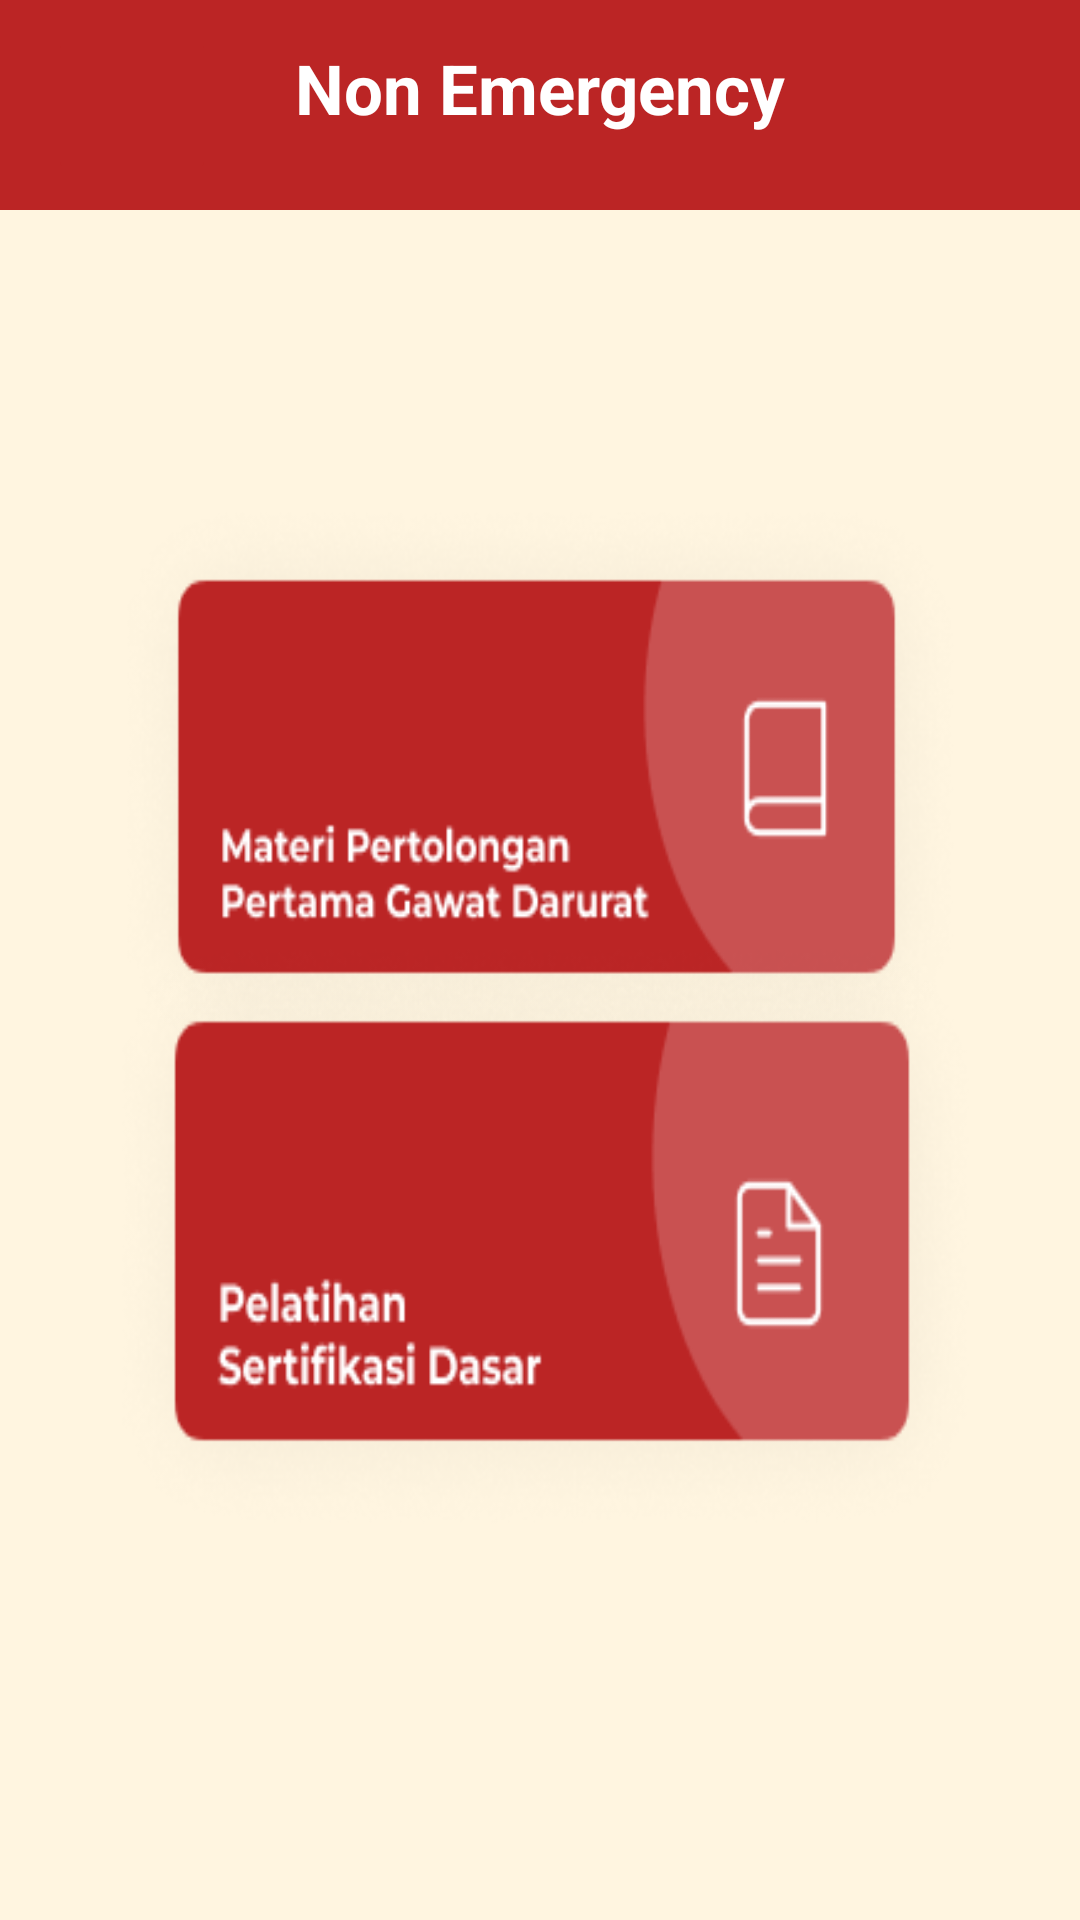

This screen was rendered from an Android layout file. Write that file and the resources it references.
<!-- AndroidManifest.xml: application theme Theme.Project -->
<!-- res/layout/activity_non_emergency.xml -->
<?xml version="1.0" encoding="utf-8"?>
<androidx.constraintlayout.widget.ConstraintLayout xmlns:android="http://schemas.android.com/apk/res/android"
    xmlns:app="http://schemas.android.com/apk/res-auto"
    xmlns:tools="http://schemas.android.com/tools"
    android:layout_width="match_parent"
    android:layout_height="match_parent"
    android:background="@drawable/background2"
    tools:context=".nonEmergency.NonEmergencyActivity">


    <androidx.appcompat.widget.Toolbar
        android:id="@+id/toolbar"
        android:layout_width="422dp"
        android:layout_height="70dp"
        android:background="@color/red"
        app:layout_constraintEnd_toEndOf="parent"
        app:layout_constraintHorizontal_bias="0.0"
        app:layout_constraintStart_toStartOf="parent"
        tools:ignore="MissingConstraints"
        tools:layout_editor_absoluteY="-2dp">

        <ImageButton
            android:id="@+id/back_nonEmergency"
            android:layout_width="56dp"
            android:layout_height="54dp"
            android:backgroundTint="@color/red"
            android:src="@drawable/back1"
            app:layout_constraintEnd_toEndOf="parent"
            app:layout_constraintHorizontal_bias="0.045"
            app:layout_constraintStart_toStartOf="parent"
            tools:ignore="MissingConstraints,SpeakableTextPresentCheck"
            tools:layout_editor_absoluteY="8dp">

        </ImageButton>


    </androidx.appcompat.widget.Toolbar>

    <TextView
        android:id="@+id/textView3"
        android:layout_width="232dp"
        android:layout_height="59dp"
        android:gravity="center"
        android:text="Non Emergency"
        android:textColor="@color/white"
        android:textSize="23dp"
        android:textStyle="bold"
        app:layout_constraintEnd_toEndOf="parent"
        app:layout_constraintStart_toStartOf="parent"
        tools:ignore="MissingConstraints"
        tools:layout_editor_absoluteY="0dp" />


    <ImageButton
        android:id="@+id/btnmateri"
        android:layout_width="288dp"
        android:layout_height="196dp"
        android:layout_marginTop="92dp"
        android:background="@drawable/materi_pertolongan"
        app:layout_constraintEnd_toEndOf="parent"
        app:layout_constraintHorizontal_bias="0.495"
        app:layout_constraintStart_toStartOf="parent"
        app:layout_constraintTop_toBottomOf="@+id/toolbar"
        tools:ignore="SpeakableTextPresentCheck">

    </ImageButton>

    <ImageButton
        android:id="@+id/btn_pelatihan"
        android:layout_width="295dp"
        android:layout_height="209dp"
        android:layout_marginBottom="124dp"
        android:background="@drawable/pelatihan"
        app:layout_constraintBottom_toBottomOf="parent"
        app:layout_constraintEnd_toEndOf="parent"
        app:layout_constraintHorizontal_bias="0.525"
        app:layout_constraintStart_toStartOf="parent"
        app:layout_constraintTop_toBottomOf="@+id/btnmateri"
        app:layout_constraintVertical_bias="1.0"
        tools:ignore="SpeakableTextPresentCheck">
    </ImageButton>


</androidx.constraintlayout.widget.ConstraintLayout>
<!-- resources referenced by this layout -->
<resources>
  <color name="red">#BB2525</color>
  <color name="white">#FFFFFFFF</color>
  <!-- drawable background2: png bitmap (drawable, 3126 bytes) -->
  <!-- drawable materi_pertolongan: png bitmap (drawable, 16012 bytes) -->
  <!-- drawable pelatihan: png bitmap (drawable, 15634 bytes) -->
  <style name="Theme.Project" parent="Base.Theme.Project" />
  <style name="Base.Theme.Project" parent="Theme.Material3.DayNight.NoActionBar">
  
          
          
          <item name="colorPrimary">@color/red</item>
          <item name="colorPrimaryVariant">@color/red</item>
          <item name="colorOnPrimary">@color/white</item>
          
          <item name="colorOnSecondary">@color/black</item>
          
          <item name="android:statusBarColor">?attr/colorPrimaryVariant</item>
          
      </style>
  <color name="black">#FF000000</color>
</resources>
